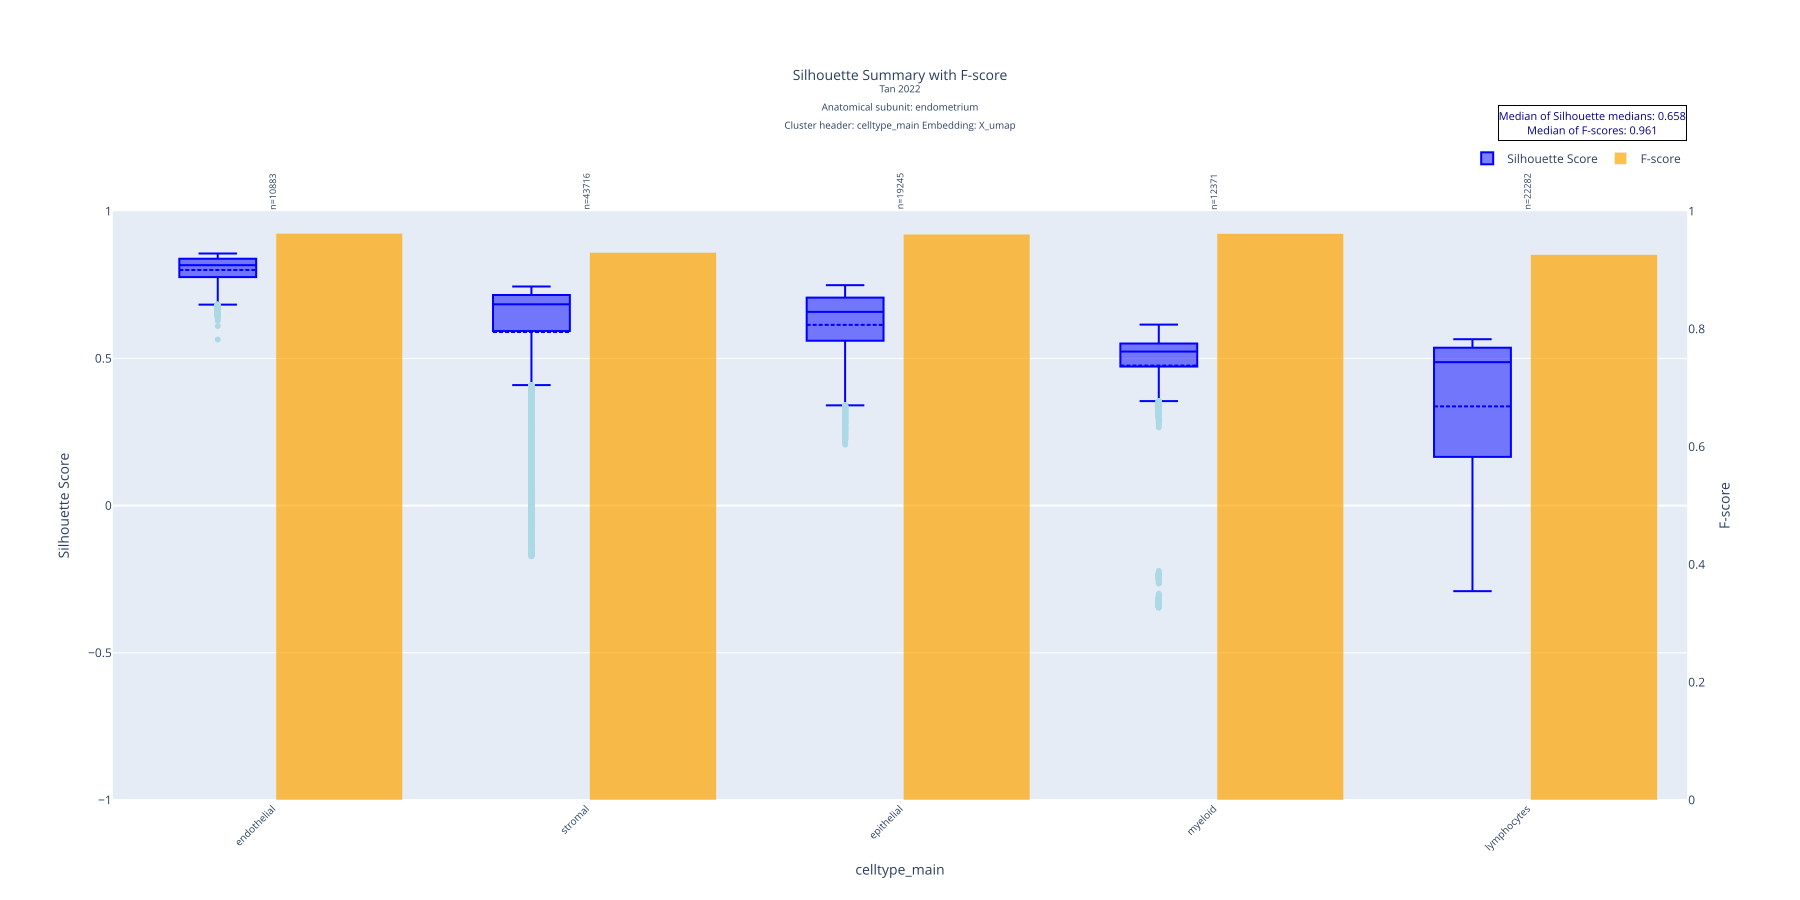

Data behind this chart, as committed beside it:
celltype_main, mean, std, median, count, q1, q3, f_score
endothelial, 0.8003, 0.05067, 0.8167, 10883, 0.7762, 0.8385, 0.9626
stromal, 0.5896, 0.2184, 0.6838, 43716, 0.5929, 0.7154, 0.93
epithelial, 0.6139, 0.1224, 0.658, 19245, 0.56, 0.7065, 0.961
myeloid, 0.4756, 0.1791, 0.5233, 12371, 0.4723, 0.5505, 0.9619
lymphocytes, 0.337, 0.2409, 0.4872, 22282, 0.1655, 0.5363, 0.9262
